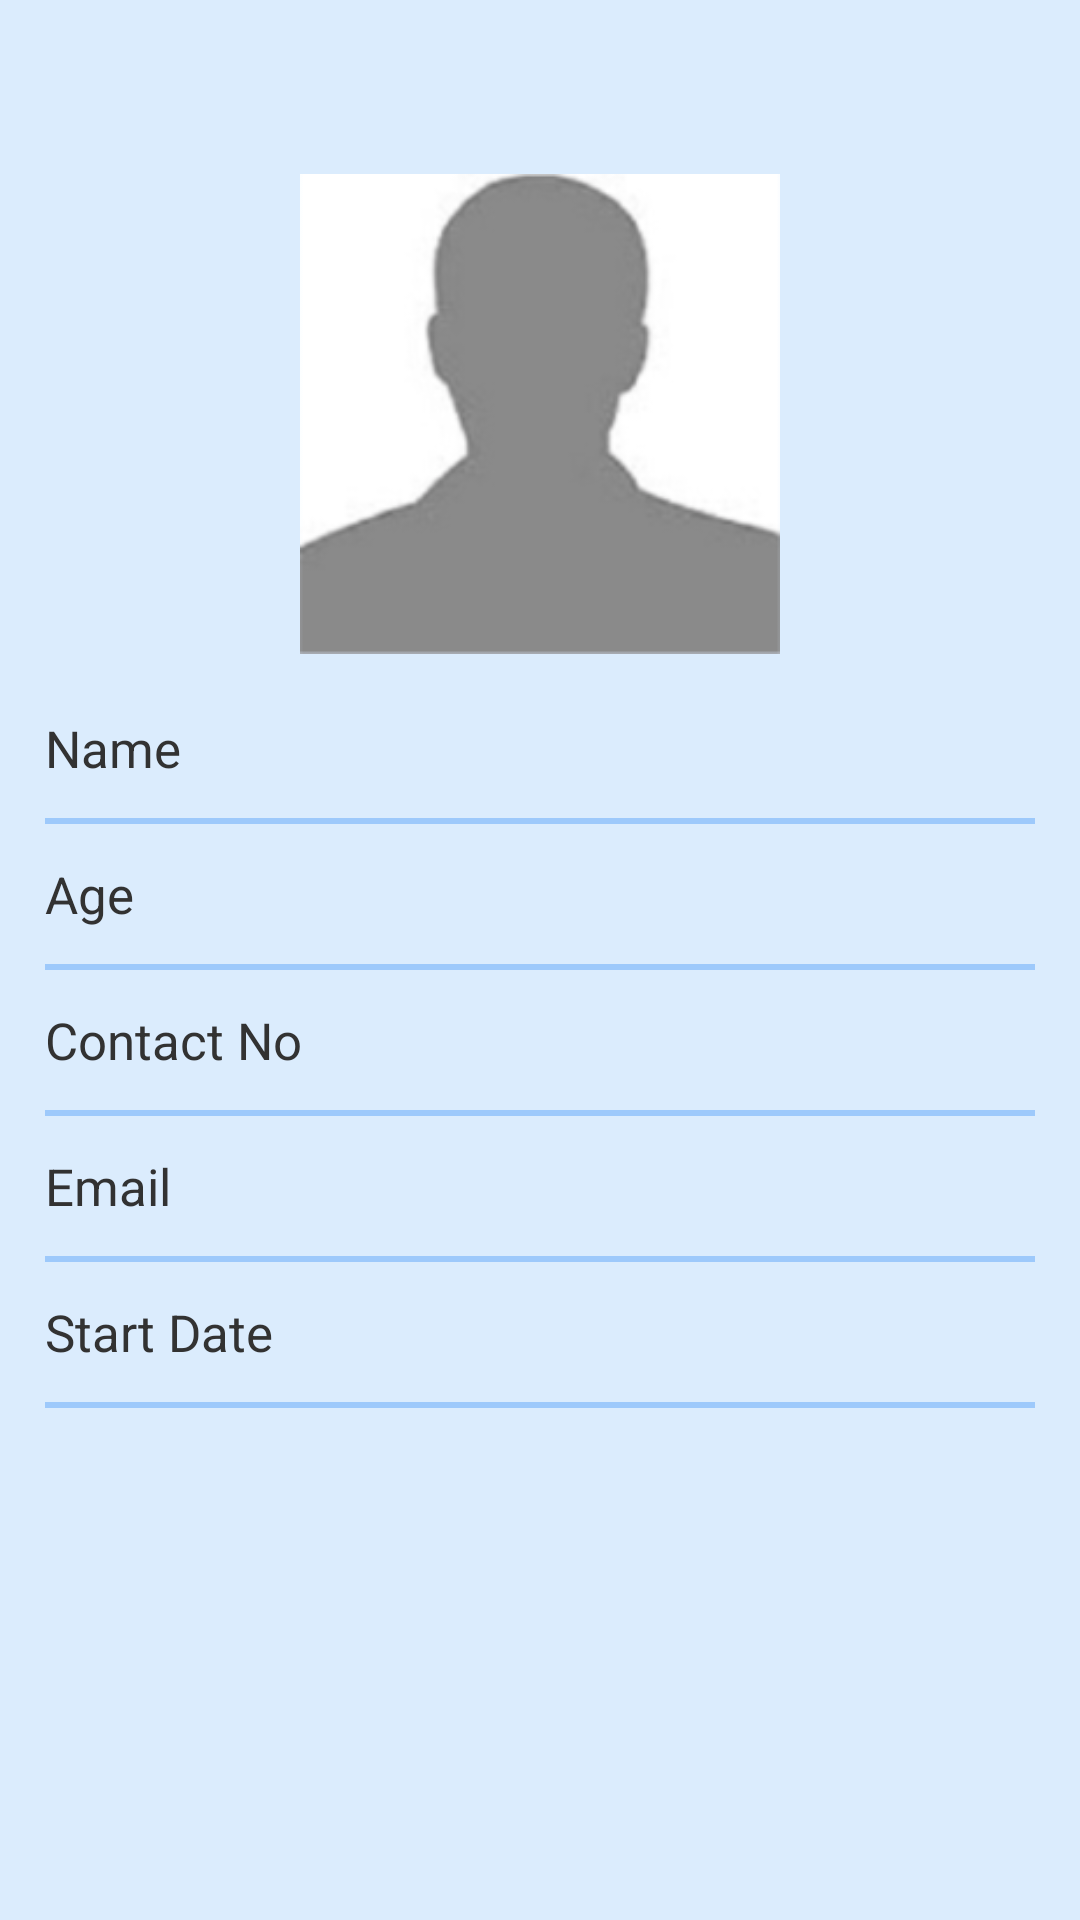

Layout XML and referenced resources for this Android screen:
<!-- AndroidManifest.xml: application theme AppTheme -->
<!-- res/layout/fragment_profile.xml -->
<?xml version="1.0" encoding="utf-8"?>

<RelativeLayout xmlns:android="http://schemas.android.com/apk/res/android"
    android:layout_width="match_parent"
    android:layout_height="match_parent"
   	android:background="@color/light_blue" >
    
    <RelativeLayout
        android:id="@+id/rl_buttons"
        android:layout_width="wrap_content"
        android:layout_height="wrap_content"
        android:layout_marginTop="10dp"
        android:layout_marginRight="10dp"
        android:layout_marginBottom="10dp" >
        
	    <ImageButton
	        android:id="@+id/btn_edit"
	        android:layout_width="35dp"
	        android:layout_height="38dp"
	        android:layout_alignParentRight="true"
	        android:contentDescription="@string/image"
	        android:scaleType="fitEnd"
	        android:background="@null"
	        android:src="@drawable/icon_edit" />
	    
	    <ImageButton
	        android:id="@+id/btn_done"
	        android:layout_width="35dp"
	        android:layout_height="38dp"
	        android:layout_alignParentRight="true"
	        android:contentDescription="@string/image"
	        android:scaleType="fitEnd"
	        android:background="@null"
	        android:src="@drawable/icon_accept"
	        android:visibility="gone" />
    </RelativeLayout>
    
	<RelativeLayout
	    android:layout_width="match_parent"
	    android:layout_height="match_parent"
	    android:paddingLeft="15dp"
	    android:paddingRight="15dp"
	    android:layout_below="@+id/rl_buttons" >
	    
	    
	    <ImageView
	        android:id="@+id/iv_image"
	        android:layout_width="160dp"
	        android:layout_height="160dp"
	        android:layout_marginBottom="20dp"
	        android:layout_centerHorizontal="true"
	        android:contentDescription="@string/image"
	        android:src="@drawable/icon_profile" />
	    
	    <ImageView
	        android:id="@+id/iv_image_edit"
	        android:layout_width="28dp"
	        android:layout_height="28dp"
	        android:layout_marginTop="2dp"
	        android:layout_marginLeft="214dp"
	        android:contentDescription="@string/image"
	        android:src="@drawable/icon_camera"
	        android:visibility="gone" />
		
	    
	    <TextView
	        android:id="@+id/lbl_name"
	        android:layout_width="wrap_content"
	        android:layout_height="wrap_content"
	        android:layout_below="@+id/iv_image"
	        android:text="@string/lbl_name"
	        android:textSize="@dimen/font_size" />
	    
	    <TextView
	        android:id="@+id/tv_name"
	        android:layout_width="wrap_content"
	        android:layout_height="wrap_content"
	        android:layout_below="@+id/iv_image"
	        android:layout_toRightOf="@+id/lbl_name"
	        android:layout_marginLeft="@dimen/profile_tv"
	        android:textSize="@dimen/font_size" />
	    
	    <EditText
	        android:id="@+id/et_name"
	        android:layout_width="@dimen/profile_etw"
	        android:layout_height="@dimen/profile_eth"
	        android:layout_below="@+id/iv_image"
	        android:layout_toRightOf="@+id/lbl_name"
	        android:layout_marginLeft="@dimen/profile_et"
	        android:singleLine="true"
	        android:maxLines="1"
	        android:textSize="@dimen/font_size"
	        android:hint="@string/hint_name"
	        android:visibility="gone" />
	    
	    <View
	        android:id="@+id/divider_name"
	        android:layout_width="fill_parent"
	        android:layout_height="2dp"
	        android:layout_marginTop="@dimen/divider_space"
	        android:layout_marginBottom="@dimen/divider_space"
	        android:layout_below="@+id/lbl_name"
	        android:background="@color/blue" />
		
	    
	    <TextView
	        android:id="@+id/lbl_age"
	        android:layout_width="wrap_content"
	        android:layout_height="wrap_content"
	        android:layout_below="@+id/divider_name"
	        android:text="@string/lbl_age"
	        android:textSize="@dimen/font_size" />
	    
	    <TextView
	        android:id="@+id/tv_age"
	        android:layout_width="wrap_content"
	        android:layout_height="wrap_content"
	        android:layout_below="@+id/divider_name"
	        android:layout_toRightOf="@+id/lbl_name"
	        android:layout_marginLeft="@dimen/profile_tv"
	        android:textSize="@dimen/font_size" />
	    
	    <EditText
	        android:id="@+id/et_age"
	        android:layout_width="@dimen/profile_etw"
	        android:layout_height="@dimen/profile_eth"
	        android:layout_below="@+id/divider_name"
	        android:layout_toRightOf="@+id/lbl_name"
	        android:layout_marginLeft="@dimen/profile_et"
	        android:singleLine="true"
	        android:maxLines="1"
	        android:textSize="@dimen/font_size"
	        android:hint="@string/hint_age"
        	android:focusable="false" 
	        android:visibility="gone" />
	    
	    <View
	        android:id="@+id/divider_age"
	        android:layout_width="fill_parent"
	        android:layout_height="2dp"
	        android:layout_marginTop="@dimen/divider_space"
	        android:layout_marginBottom="@dimen/divider_space"
	        android:layout_below="@+id/lbl_age"
	        android:background="@color/blue" />
		
	    
	    <TextView
	        android:id="@+id/lbl_contact_no"
	        android:layout_width="wrap_content"
	        android:layout_height="wrap_content"
	        android:layout_below="@+id/divider_age"
	        android:text="@string/lbl_contact_no"
	        android:textSize="@dimen/font_size" />
	    
	    <TextView
	        android:id="@+id/tv_contact_no"
	        android:layout_width="wrap_content"
	        android:layout_height="wrap_content"
	        android:layout_below="@+id/divider_age"
	        android:layout_toRightOf="@+id/lbl_name"
	        android:layout_marginLeft="@dimen/profile_tv"
	        android:textSize="@dimen/font_size" />
	    
	    <EditText
	        android:id="@+id/et_contact_no"
	        android:layout_width="@dimen/profile_etw"
	        android:layout_height="@dimen/profile_eth"
	        android:layout_below="@+id/divider_age"
	        android:layout_toRightOf="@+id/lbl_name"
	        android:layout_marginLeft="@dimen/profile_et"
	        android:singleLine="true"
	        android:maxLines="1"
	        android:textSize="@dimen/font_size"
	        android:hint="@string/hint_contact_no"
	        android:visibility="gone" />
	    
	    <View
	        android:id="@+id/divider_contact_no"
	        android:layout_width="fill_parent"
	        android:layout_height="2dp"
	        android:layout_marginTop="@dimen/divider_space"
	        android:layout_marginBottom="@dimen/divider_space"
	        android:layout_below="@+id/lbl_contact_no"
	        android:background="@color/blue" />
		
	    
	    <TextView
	        android:id="@+id/lbl_email"
	        android:layout_width="wrap_content"
	        android:layout_height="wrap_content"
	        android:layout_below="@+id/divider_contact_no"
	        android:text="@string/lbl_email"
	        android:textSize="@dimen/font_size" />
	    
	    <TextView
	        android:id="@+id/tv_email"
	        android:layout_width="wrap_content"
	        android:layout_height="wrap_content"
	        android:layout_below="@+id/divider_contact_no"
	        android:layout_toRightOf="@+id/lbl_name"
	        android:layout_marginLeft="@dimen/profile_tv"
	        android:textSize="@dimen/font_size"/>
	    
	    <EditText
	        android:id="@+id/et_email"
	        android:layout_width="@dimen/profile_etw"
	        android:layout_height="@dimen/profile_eth"
	        android:layout_below="@+id/divider_contact_no"
	        android:layout_toRightOf="@+id/lbl_name"
	        android:layout_marginLeft="@dimen/profile_et"
	        android:singleLine="true"
	        android:maxLines="1"
	        android:textSize="@dimen/font_size"
	        android:inputType="textEmailAddress"
	        android:hint="@string/hint_email"
	        android:visibility="gone"  />
	    
	    <View
	        android:id="@+id/divider_email"
	        android:layout_width="fill_parent"
	        android:layout_height="2dp"
	        android:layout_marginTop="@dimen/divider_space"
	        android:layout_marginBottom="@dimen/divider_space"
	        android:layout_below="@+id/lbl_email"
	        android:background="@color/blue" />
		
	    
	    <TextView
	        android:id="@+id/lbl_start_date"
	        android:layout_width="wrap_content"
	        android:layout_height="wrap_content"
	        android:layout_below="@+id/divider_email"
	        android:text="@string/lbl_start_date"
	        android:textSize="@dimen/font_size" />
	    
	    <TextView
	        android:id="@+id/tv_start_date"
	        android:layout_width="wrap_content"
	        android:layout_height="wrap_content"
	        android:layout_below="@+id/divider_email"
	        android:layout_toRightOf="@+id/lbl_name"
	        android:layout_marginLeft="@dimen/profile_tv"
	        android:textSize="@dimen/font_size" />
	    
	    <View
	        android:id="@+id/divider_start_date"
	        android:layout_width="fill_parent"
	        android:layout_height="2dp"
	        android:layout_marginTop="@dimen/divider_space"
	        android:layout_marginBottom="@dimen/divider_space"
	        android:layout_below="@+id/lbl_start_date"
	        android:background="@color/blue" />
	</RelativeLayout>
</RelativeLayout>
<!-- resources referenced by this layout -->
<resources>
  <color name="blue">#9dc9fb</color>
  <color name="light_blue">#dbecfd</color>
  <dimen name="divider_space">12dp</dimen>
  <dimen name="font_size">17dp</dimen>
  <dimen name="profile_et">80dp</dimen>
  <dimen name="profile_eth">32.5dp</dimen>
  <dimen name="profile_etw">200dp</dimen>
  <dimen name="profile_tv">90dp</dimen>
  <!-- drawable icon_profile: png bitmap (drawable-hdpi, 11561 bytes) -->
  <string name="hint_age">Enter your birthday (dd-mm-yyyy)</string>
  <string name="hint_contact_no">Enter your contact no.</string>
  <string name="hint_email">Enter your email</string>
  <string name="hint_name">Enter your name</string>
  <string name="image">Image</string>
  <string name="lbl_age">Age</string>
  <string name="lbl_contact_no">Contact No</string>
  <string name="lbl_email">Email</string>
  <string name="lbl_name">Name</string>
  <string name="lbl_start_date">Start Date</string>
  <style name="AppTheme" parent="@android:style/Theme.Holo.Light">
          <item name="android:windowBackground">@color/white</item>
          <item name="android:actionBarStyle">@style/ActionBarStyle</item>        
      </style>
  <color name="white">#fff</color>
  <style name="ActionBarStyle" parent="@android:style/Widget.Holo.Light.ActionBar.Solid.Inverse">
          <item name="android:icon">@drawable/icon_actionbar</item>
          <item name="android:background">@color/purple</item>
      </style>
  <!-- drawable icon_actionbar: png bitmap (drawable-hdpi, 3030 bytes) -->
  <color name="purple">#636fa8</color>
</resources>
